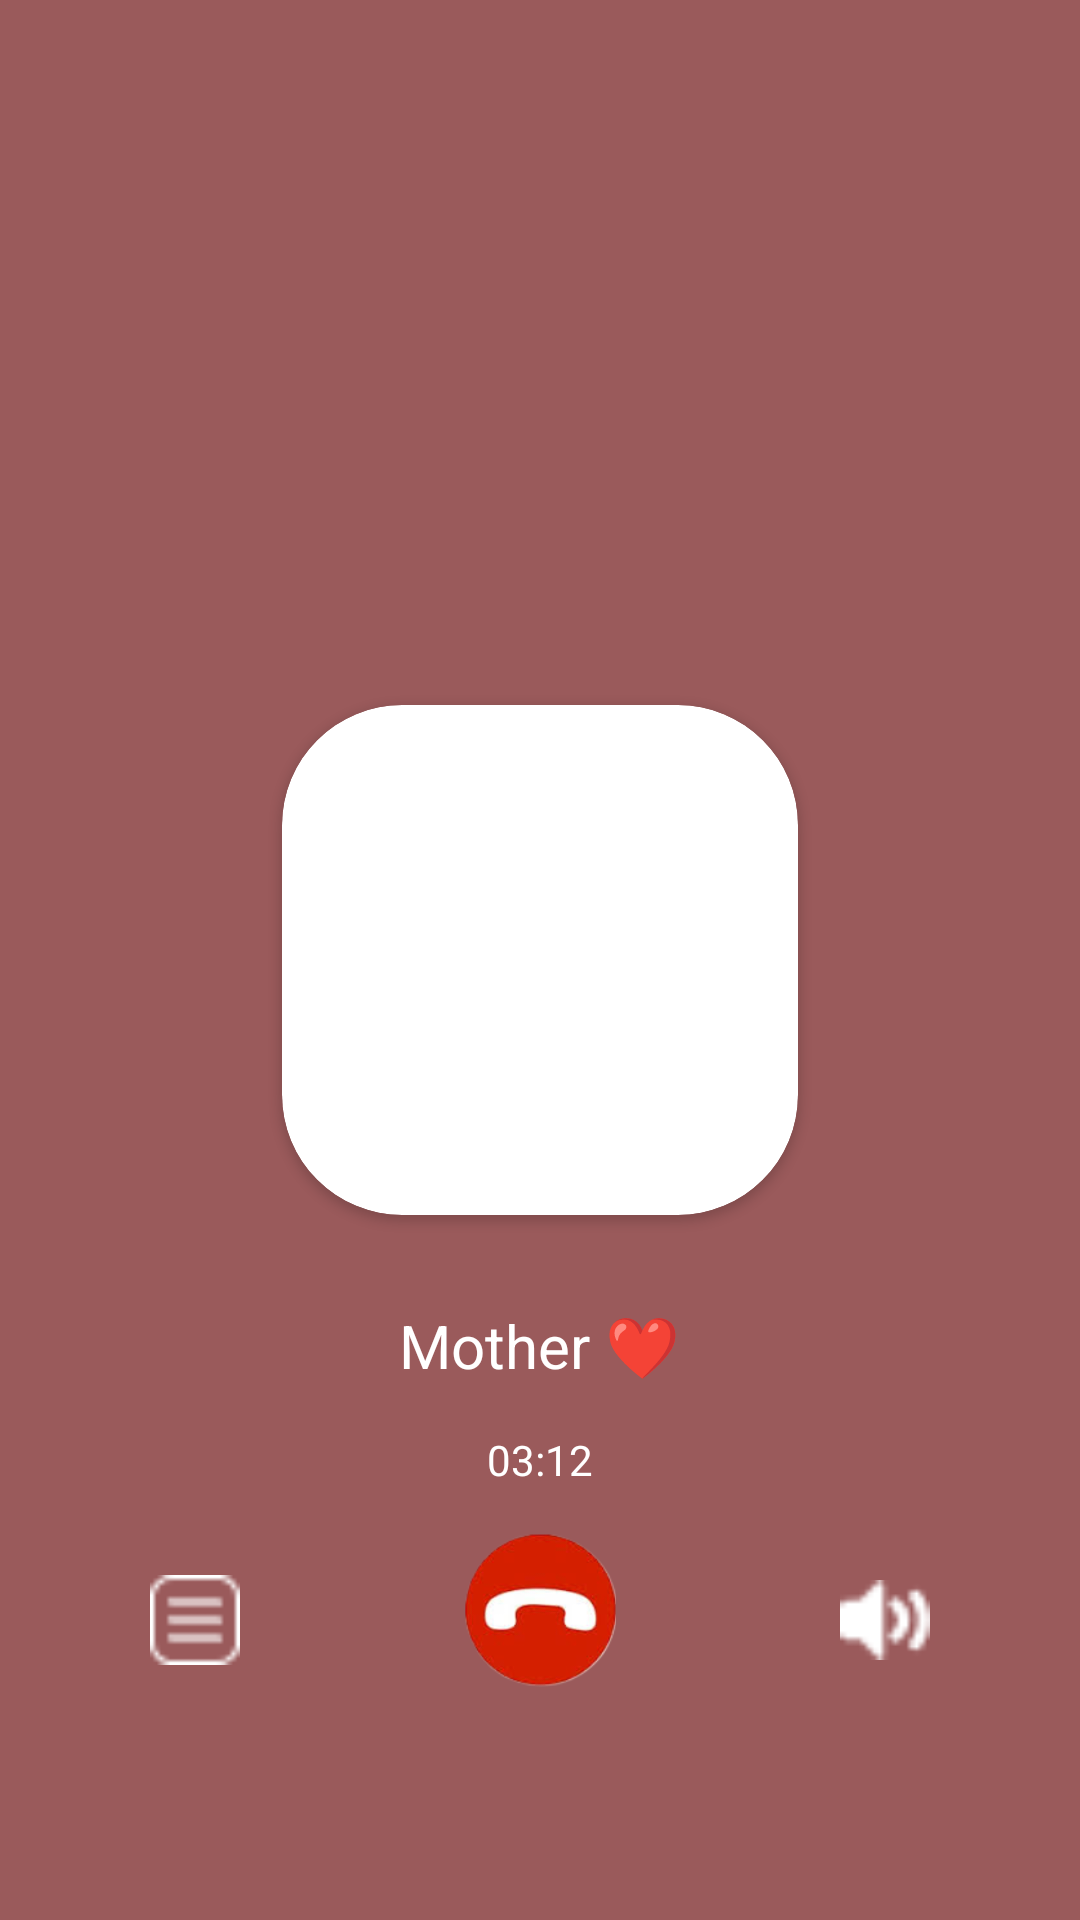

Layout XML and referenced resources for this Android screen:
<!-- AndroidManifest.xml: application theme Theme._23I0761_23I0765 -->
<!-- res/layout/activity_main10.xml -->
<?xml version="1.0" encoding="utf-8"?>
<RelativeLayout xmlns:android="http://schemas.android.com/apk/res/android"
    xmlns:app="http://schemas.android.com/apk/res-auto"
    xmlns:tools="http://schemas.android.com/tools"
    android:id="@+id/main"
    android:layout_width="match_parent"
    android:layout_height="match_parent"
    tools:context=".MainActivity10"
    android:background="@color/button"
    >
    <androidx.cardview.widget.CardView
        android:layout_width="200dp"
        android:layout_height="200dp"
        app:cardCornerRadius="40dp"
        app:cardPreventCornerOverlap="true"
        app:cardUseCompatPadding="true"
        android:layout_centerInParent="true"
        android:id="@+id/video_pic"
        >
        <ImageView
            android:layout_width="match_parent"
            android:layout_height="match_parent"
            android:scaleType="centerCrop"
            android:src="@drawable/dummy"/>
    </androidx.cardview.widget.CardView>


    <TextView
        android:layout_width="wrap_content"
        android:layout_height="wrap_content"
        android:text="Mother ❤️"
        android:textSize="20sp"
        android:textColor="@color/white"
        android:layout_below="@id/video_pic"
        android:layout_centerHorizontal="true"
        android:layout_marginTop="15dp"
        android:id="@+id/mother"
        />

    <TextView
        android:layout_width="wrap_content"
        android:layout_height="wrap_content"
        android:text="03:12"
        android:textSize="14sp"
        android:textColor="@color/white"
        android:layout_below="@id/mother"
        android:layout_centerHorizontal="true"
        android:layout_marginTop="15dp"
        android:id="@+id/time"
        />

    <LinearLayout
        android:layout_width="match_parent"
        android:layout_height="150dp"
        android:layout_alignParentBottom="true"
        android:orientation="vertical"
        android:weightSum="3"

>

        <LinearLayout
            android:layout_width="match_parent"
            android:layout_height="0dp"
            android:layout_weight="2"
             >

            <RelativeLayout
                android:layout_width="match_parent"
                android:layout_height="match_parent"
>
                <ImageView
                    android:layout_width="30dp"
                    android:layout_height="30dp"
                    android:src="@drawable/notes"
                    android:layout_alignParentStart="true"
                    android:layout_centerVertical="true"
                    android:layout_marginStart="50dp"
                    android:id="@+id/notes"
                    />

                <ImageView
                    android:layout_width="120dp"
                    android:layout_height="120dp"
                    android:src="@drawable/endcall"
                    android:layout_centerVertical="true"
                    android:layout_centerHorizontal="true"
                    android:id="@+id/endcall"
                    />


                <ImageView
                    android:layout_width="30dp"
                    android:layout_height="30dp"
                    android:src="@drawable/soundon"
                    android:layout_centerVertical="true"
                    android:id="@+id/soundon"
                    android:layout_alignParentEnd="true"
                    android:layout_marginEnd="50dp"
                    />


            </RelativeLayout>
        </LinearLayout>

        <LinearLayout
            android:layout_width="match_parent"
            android:layout_height="0dp"
            android:layout_alignParentBottom="true"
            android:layout_weight="1"
            android:background="@color/button"
            />

    </LinearLayout>
</RelativeLayout>
<!-- resources referenced by this layout -->
<resources>
  <color name="button">#9A5A5B</color>
  <color name="white">#FFFFFFFF</color>
  <!-- drawable endcall: png bitmap (drawable, 69659 bytes) -->
  <!-- drawable notes: png bitmap (drawable, 290 bytes) -->
  <!-- drawable soundon: png bitmap (drawable, 312 bytes) -->
  <style name="Theme._23I0761_23I0765" parent="Base.Theme._23I0761_23I0765" />
  <style name="Base.Theme._23I0761_23I0765" parent="Theme.Material3.DayNight.NoActionBar">
          
          
      </style>
</resources>
